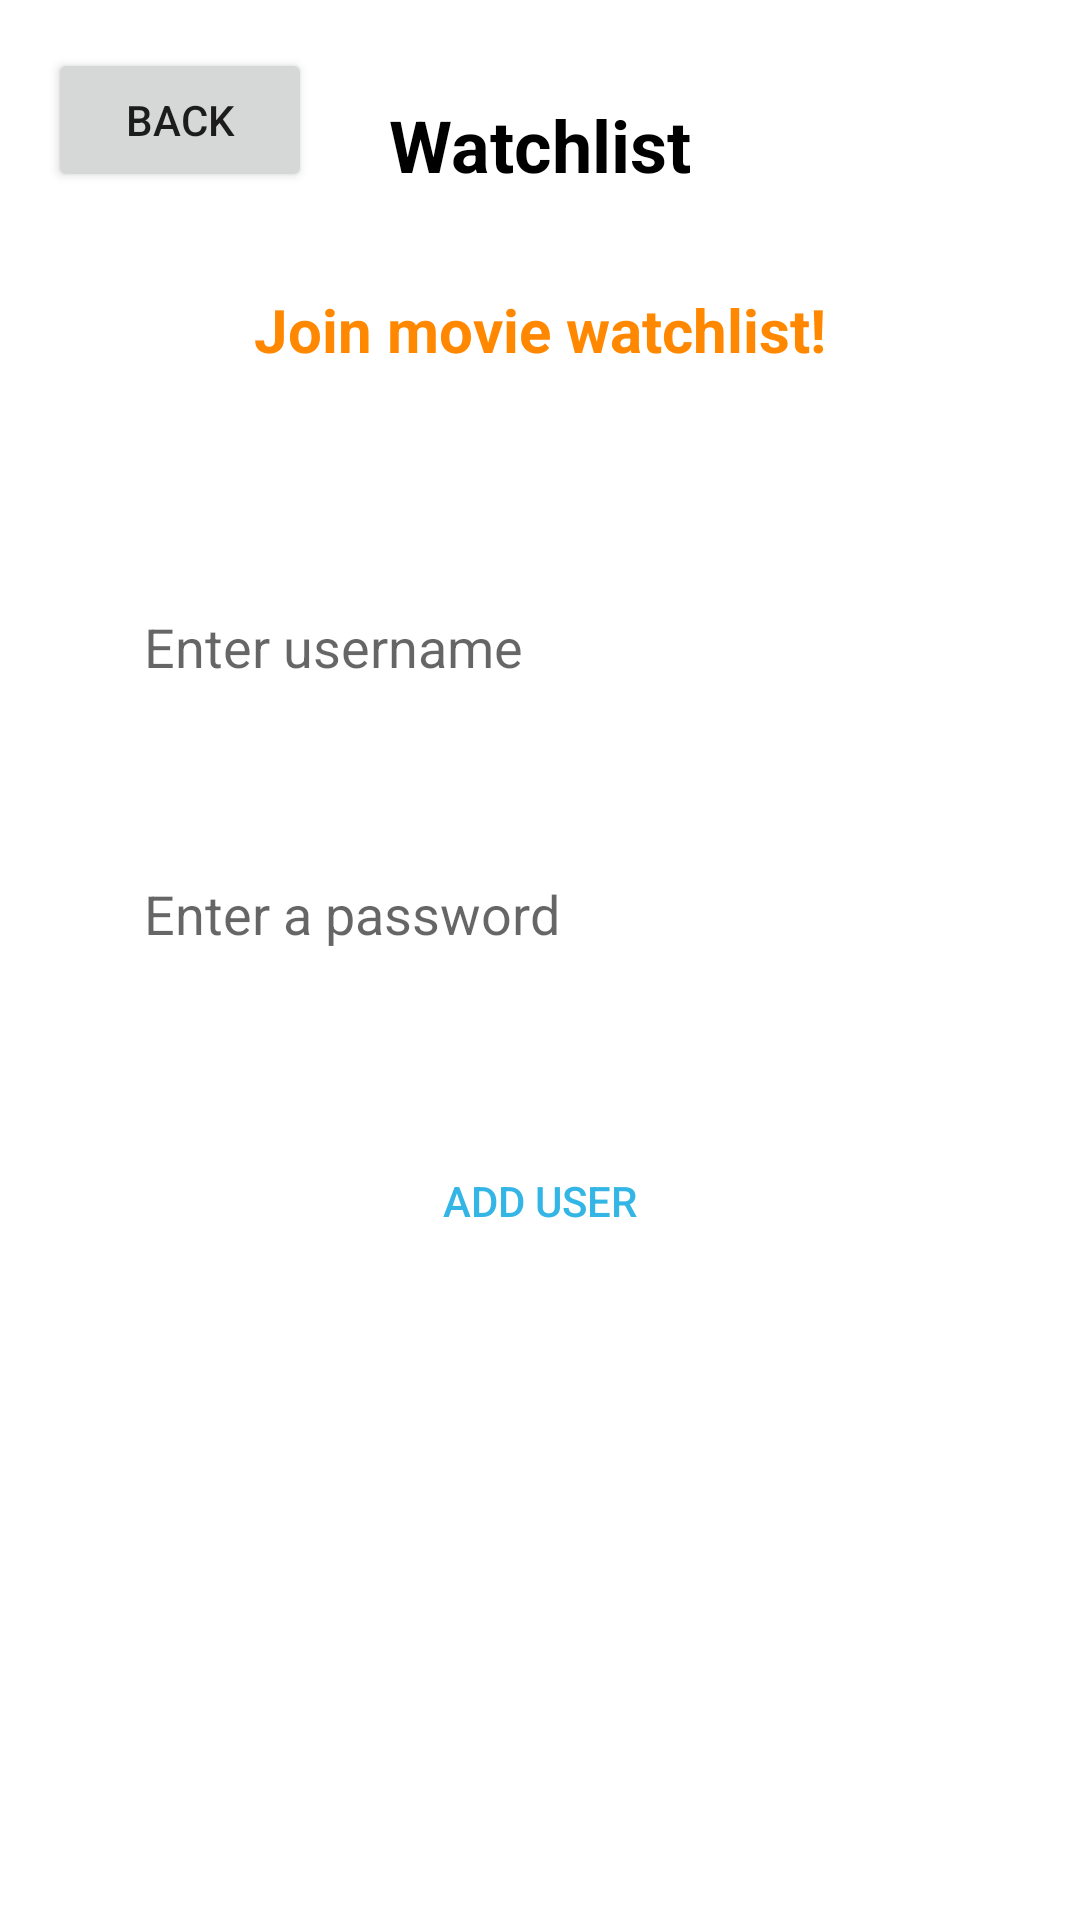

Layout XML and referenced resources for this Android screen:
<!-- AndroidManifest.xml: application theme Base.Theme.Movie -->
<!-- res/layout/activity_add_user.xml -->
<?xml version="1.0" encoding="utf-8"?>
<androidx.constraintlayout.widget.ConstraintLayout xmlns:android="http://schemas.android.com/apk/res/android"
    xmlns:app="http://schemas.android.com/apk/res-auto"
    xmlns:tools="http://schemas.android.com/tools"
    android:id="@+id/main"
    android:layout_width="match_parent"
    android:layout_height="match_parent"
    tools:context=".ui.AddUserActivity">

    <TextView
        android:id="@+id/tvAppName"
        android:layout_width="wrap_content"
        android:layout_height="wrap_content"
        android:layout_marginTop="32dp"
        android:text="@string/watchlist"
        android:textColor="@android:color/black"
        android:textSize="24sp"
        android:textStyle="bold"
        app:layout_constraintEnd_toEndOf="parent"
        app:layout_constraintStart_toStartOf="parent"
        app:layout_constraintTop_toTopOf="parent"
        />

    <Button
        android:id="@+id/btnHidden"
        android:layout_width="wrap_content"
        android:layout_height="wrap_content"
        android:layout_centerInParent="true"
        android:layout_marginTop="16dp"
        android:layout_marginEnd="16dp"
        android:padding="5dp"
        android:textColor="#FFF"
        android:textSize="20sp"
        android:textStyle="bold"
        android:visibility="invisible"
        app:layout_constraintEnd_toEndOf="parent"
        app:layout_constraintTop_toTopOf="parent" />

    <TextView
        android:id="@+id/tvAddUserTitle"
        android:layout_width="wrap_content"
        android:layout_height="wrap_content"
        android:layout_marginTop="32dp"
        android:text="@string/join_movie_watchlist"
        android:textColor="@android:color/holo_orange_dark"
        android:textStyle="bold"
        android:textSize="20sp"
        app:layout_constraintEnd_toEndOf="parent"
        app:layout_constraintStart_toStartOf="parent"
        app:layout_constraintTop_toBottomOf="@id/tvAppName"
        />

    <Button
        android:id="@+id/btnBack"
        android:layout_width="wrap_content"
        android:layout_height="wrap_content"
        android:layout_marginTop="16dp"
        android:layout_marginStart="16dp"
        android:text="@string/back"
        app:layout_constraintStart_toStartOf="parent"
        app:layout_constraintTop_toTopOf="parent" />

    <EditText
        android:id="@+id/etUsername"
        android:layout_width="0dp"
        android:layout_height="wrap_content"
        android:layout_marginStart="32dp"
        android:layout_marginTop="64dp"
        android:layout_marginEnd="32dp"
        android:background="@android:color/white"
        android:hint="@string/enter_username"
        android:autofillHints="username"
        android:inputType="text"
        android:padding="16dp"
        app:layout_constraintBottom_toBottomOf="parent"
        app:layout_constraintEnd_toEndOf="parent"
        app:layout_constraintHorizontal_bias="1.0"
        app:layout_constraintStart_toStartOf="parent"
        app:layout_constraintTop_toBottomOf="@id/tvAddUserTitle"
        app:layout_constraintVertical_bias="0.0" />

    <EditText
        android:id="@+id/etPassword"
        android:layout_width="0dp"
        android:layout_height="wrap_content"
        android:layout_marginStart="32dp"
        android:layout_marginTop="32dp"
        android:layout_marginEnd="32dp"
        android:background="@android:color/white"
        android:hint="@string/enter_a_password"
        android:inputType="textPassword"
        android:autofillHints="password"
        android:padding="16dp"
        app:layout_constraintBottom_toBottomOf="parent"
        app:layout_constraintEnd_toEndOf="parent"
        app:layout_constraintHorizontal_bias="0.0"
        app:layout_constraintStart_toStartOf="parent"
        app:layout_constraintTop_toBottomOf="@id/etUsername"
        app:layout_constraintVertical_bias="0.002" />

    <Button
        android:id="@+id/btnAddNewUser"
        android:layout_width="0dp"
        android:layout_height="wrap_content"
        android:layout_marginStart="32dp"
        android:layout_marginEnd="32dp"
        android:background="@android:color/transparent"
        android:text="@string/add_user"
        android:textColor="@android:color/holo_blue_light"
        app:layout_constraintBottom_toBottomOf="parent"
        app:layout_constraintEnd_toEndOf="parent"
        app:layout_constraintHorizontal_bias="0.0"
        app:layout_constraintStart_toStartOf="parent"
        app:layout_constraintTop_toBottomOf="@+id/etPassword"
        app:layout_constraintVertical_bias="0.168" />

</androidx.constraintlayout.widget.ConstraintLayout>
<!-- resources referenced by this layout -->
<resources>
  <string name="add_user">Add user</string>
  <string name="back">back</string>
  <string name="enter_a_password">Enter a password</string>
  <string name="enter_username">Enter username</string>
  <string name="join_movie_watchlist">Join movie watchlist!</string>
  <string name="watchlist">Watchlist</string>
  <style name="Base.Theme.Movie" parent="Theme.MaterialComponents.Light.DarkActionBar">
  
      </style>
</resources>
